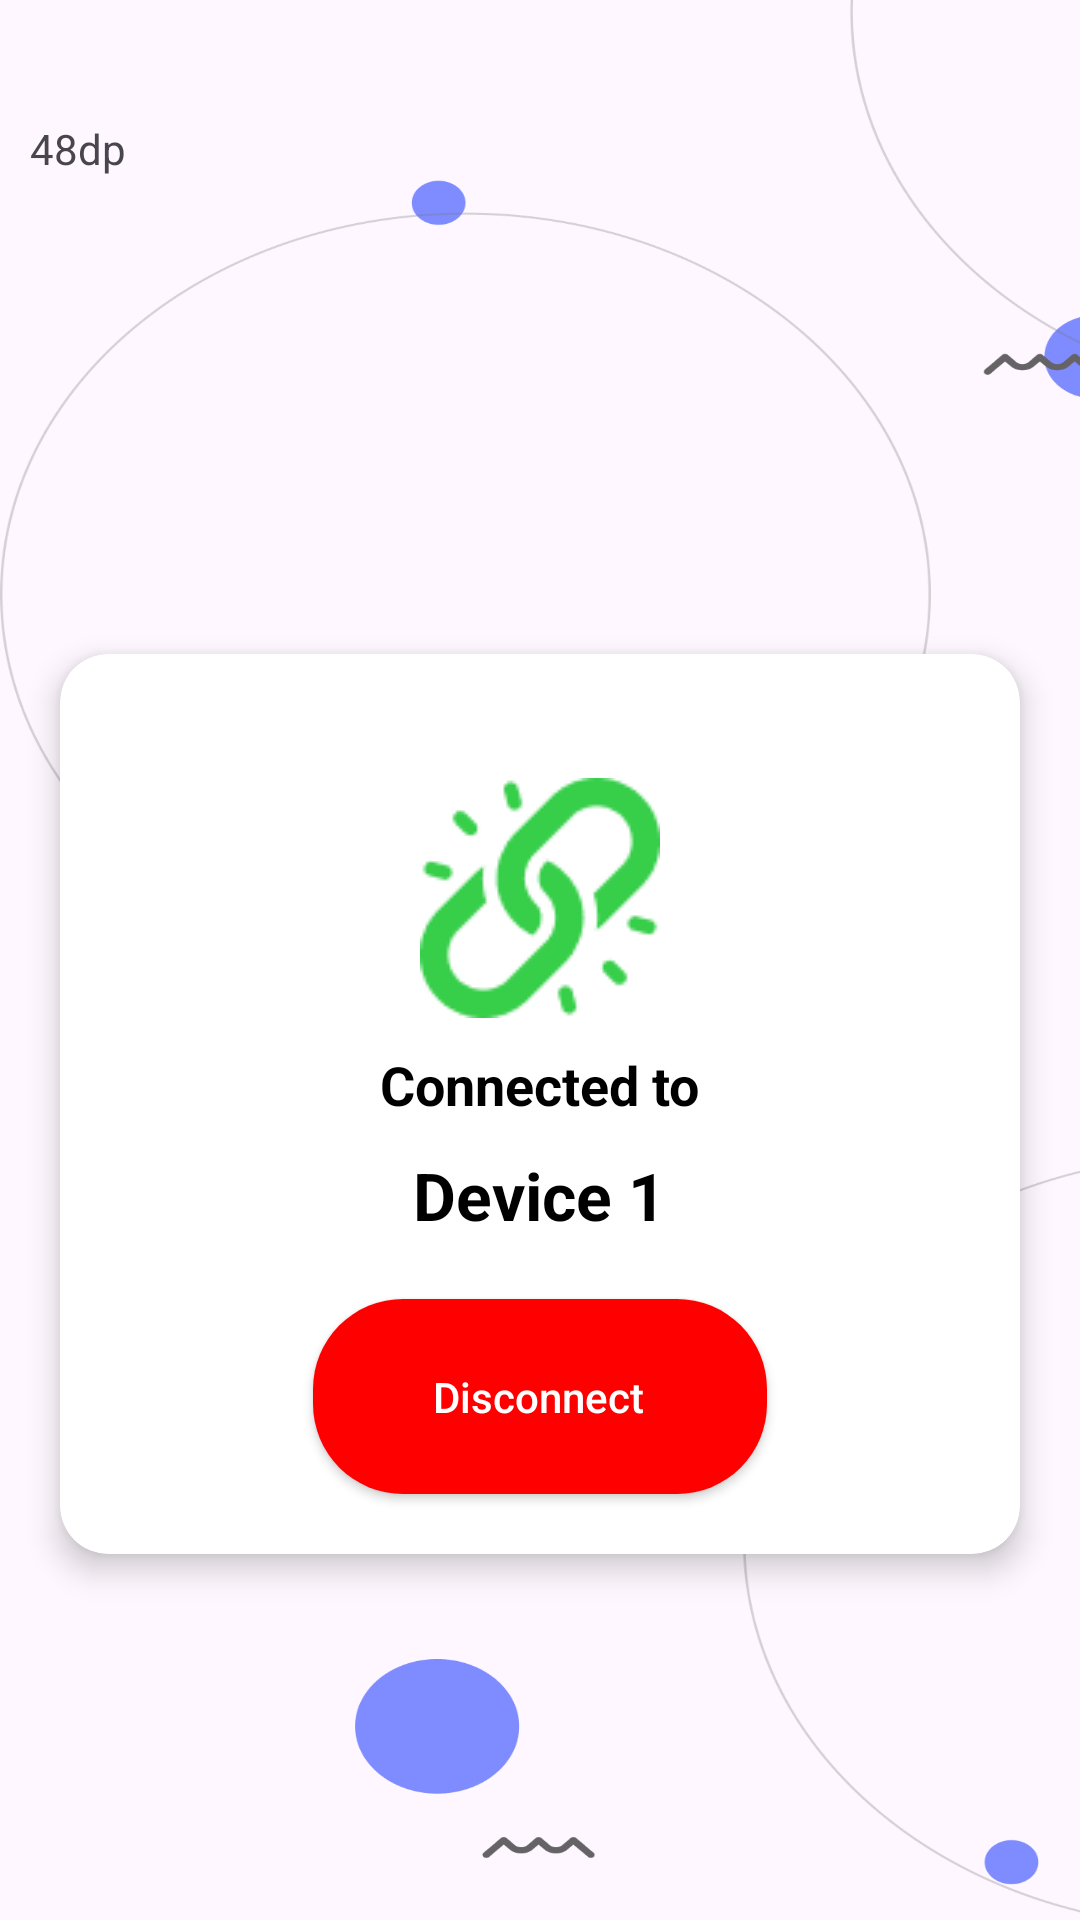

Layout XML and referenced resources for this Android screen:
<!-- AndroidManifest.xml: application theme Theme.Notifmate -->
<!-- res/layout/device_list.xml -->
<?xml version="1.0" encoding="utf-8"?>
<androidx.constraintlayout.widget.ConstraintLayout xmlns:android="http://schemas.android.com/apk/res/android"
    xmlns:app="http://schemas.android.com/apk/res-auto"
    android:layout_width="match_parent"
    android:layout_height="match_parent"
    xmlns:tools="http://schemas.android.com/tools"
   >


    <ImageView
        android:layout_width="match_parent"
        android:layout_height="match_parent"
        android:contentDescription="@string/backgroundimg"
        android:scaleType="fitXY"
        android:src="@drawable/background" />

    <RelativeLayout
        android:id="@+id/header"
        android:layout_width="match_parent"
        android:layout_height="wrap_content"
        android:layout_marginTop="30dp"
        android:padding="10dp"
        app:layout_constraintTop_toTopOf="parent">


        
        <ImageView
            android:id="@+id/header_logo"
            android:layout_width="200dp"
            android:layout_height="32dp"
            android:layout_alignParentStart="true"
            android:layout_centerVertical="true"
            android:layout_marginStart="20dp"
            android:scaleType="fitXY"
            android:src="?attr/toplogo" />

        
        <ImageView
            android:id="@+id/settings_icon"
            android:layout_width="48dp"
            android:layout_height="48dp"
            android:layout_alignParentEnd="true"
            android:layout_centerVertical="true"
            android:contentDescription="Settings button"
            android:src="@drawable/ic_settings"
            app:tint="?attr/lightBlack_darkWhite" />

        <TextView
            android:id="@+id/textView2"
            android:layout_width="48dp"
            android:layout_height="48dp"
            android:text="48dp" />

    </RelativeLayout>

    <LinearLayout
        android:layout_width="match_parent"
        android:layout_height="wrap_content"
        android:layout_centerInParent="true"
        app:layout_constraintEnd_toEndOf="parent"
        app:layout_constraintStart_toStartOf="parent"
        android:layout_marginTop="100dp"
        app:layout_constraintTop_toBottomOf="@+id/header">

        <androidx.cardview.widget.CardView
            android:id="@+id/card_view"
            android:layout_width="match_parent"
            android:layout_height="300dp"
            android:layout_centerInParent="true"
            android:layout_margin="20dp"
            app:cardBackgroundColor="?attr/backgroundColor"
            app:cardCornerRadius="16dp"
            app:cardElevation="6dp">

            <RelativeLayout
                android:layout_width="match_parent"
                android:layout_height="match_parent">

                
                <ImageView
                    android:id="@+id/image_view"
                    android:layout_width="wrap_content"
                    android:layout_height="wrap_content"
                    android:layout_above="@id/text_view1"
                    android:layout_centerHorizontal="true"
                    android:src="@drawable/ic_connected" />

                
                <TextView
                    android:id="@+id/text_view1"
                    android:layout_width="wrap_content"
                    android:layout_height="wrap_content"
                    android:layout_above="@id/text_view2"
                    android:layout_centerHorizontal="true"
                    android:layout_marginTop="10dp"
                    android:text="Connected to"
                    android:textColor="?attr/lightBlack_darkWhite"
                    android:textSize="18sp"
                    android:textStyle="bold" />

                
                <TextView
                    android:id="@+id/text_view2"
                    android:layout_width="wrap_content"
                    android:layout_height="wrap_content"
                    android:layout_above="@id/rounded_button1"
                    android:layout_centerHorizontal="true"
                    android:layout_marginTop="10dp"
                    android:text="Device 1"
                    android:textColor="?attr/lightBlack_darkWhite"
                    android:textSize="22sp"
                    android:textStyle="bold" />

                
                <androidx.appcompat.widget.AppCompatButton
                    android:id="@+id/rounded_button1"
                    android:layout_width="wrap_content"
                    android:layout_height="65dp"
                    android:layout_alignParentBottom="true"
                    android:layout_centerHorizontal="true"
                    android:layout_marginTop="20dp"
                    android:layout_marginBottom="20dp"
                    android:background="@drawable/rounded_button_bg"
                    android:paddingStart="40dp"
                    android:paddingTop="15dp"
                    android:paddingEnd="41dp"
                    android:paddingBottom="15dp"
                    android:text="Disconnect"
                    android:textAllCaps="false"
                    android:textColor="@color/white" />
            </RelativeLayout>

        </androidx.cardview.widget.CardView>


    </LinearLayout>


</androidx.constraintlayout.widget.ConstraintLayout>
<!-- resources referenced by this layout -->
<resources>
  <color name="white">#FFFFFF</color>
  <!-- drawable background: png bitmap (drawable, 81791 bytes) -->
  <!-- drawable ic_connected: png bitmap (drawable, 2785 bytes) -->
  <!-- drawable rounded_button_bg (drawable) -->
  <?xml version="1.0" encoding="utf-8"?>
  <shape xmlns:android="http://schemas.android.com/apk/res/android"
      android:shape="rectangle">
      <solid android:color="@color/red" /> 
      <corners android:radius="30dp" /> 
  </shape>
  <style name="Theme.Notifmate" parent="Base.Theme.Notifmate" />
  <color name="red">#FF0000</color>
  <style name="Base.Theme.Notifmate" parent="Theme.Material3.DayNight.NoActionBar">
          <item name="backgroundColor">@color/white</item>  
          <item name="aeriGearColor">@color/aeriGear_blue</item>
          <item name="appsIcon">@drawable/ic_apps_blue</item>
          <item name="topLogo">@drawable/logo_top_blue</item>
          <item name="icReceiver">@drawable/ic_receiver_blue</item>
          <item name="icSender">@drawable/ic_sender_blue</item>
          <item name="icApps">@drawable/ic_apps_blue</item>
          <item name="lightBlack_darkWhite">@color/black</item>
          <item name="progressColor">@color/black</item>
          <item name="playButton">@drawable/ic_play</item>
          <item name="pauseButton">@drawable/ic_pause_button_black</item>
      </style>
  <color name="aeriGear_blue">#102632</color>
  <!-- drawable ic_apps_blue: png bitmap (drawable, 41122 bytes) -->
  <!-- drawable logo_top_blue: png bitmap (drawable, 19586 bytes) -->
  <!-- drawable ic_receiver_blue: png bitmap (drawable, 29427 bytes) -->
  <!-- drawable ic_sender_blue: png bitmap (drawable, 29589 bytes) -->
  <color name="black">#000000</color>
  <!-- drawable ic_play: png bitmap (drawable, 3493 bytes) -->
</resources>
